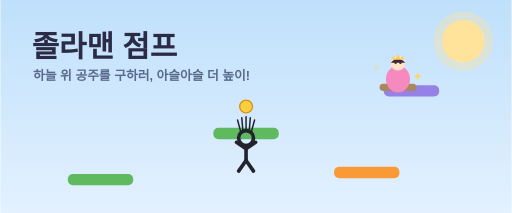
t = 0.00 s
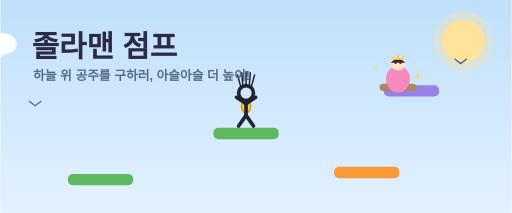
t = 1.66 s
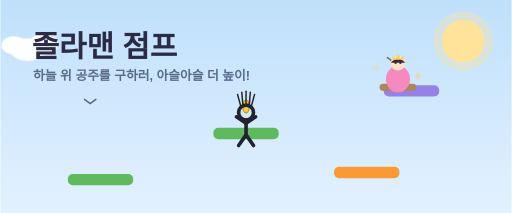
t = 3.25 s
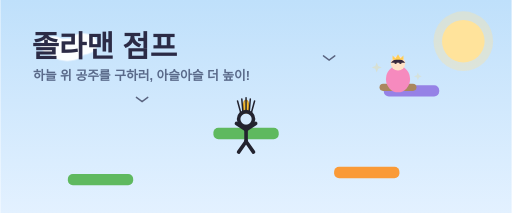
t = 4.75 s
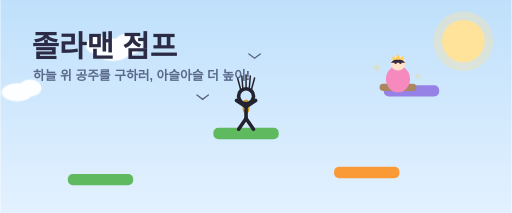
t = 6.50 s
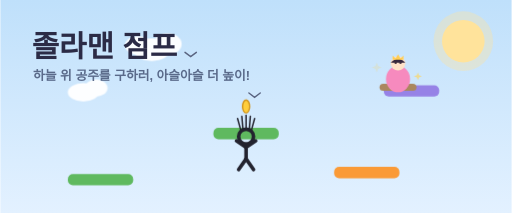
t = 8.00 s

The animated SVG that drew these frames (rendered in a browser with its animation timeline set to each time). Animation: 9 SMIL elements (animate=3,animateTransform=6); frames cover the first 8.00 s, repeats indefinitely.

<svg xmlns="http://www.w3.org/2000/svg" viewBox="0 0 720 300" width="720" height="300" font-family="'Apple SD Gothic Neo','Malgun Gothic',sans-serif">
  <!-- 하늘 -->
  <defs>
    <linearGradient id="sky" x1="0" y1="0" x2="0" y2="1">
      <stop offset="0" stop-color="#bfe0fb"/>
      <stop offset="1" stop-color="#e3f1ff"/>
    </linearGradient>
  </defs>
  <rect width="720" height="300" fill="url(#sky)"/>

  <!-- 해 -->
  <circle cx="652" cy="58" r="30" fill="#ffe39b"/>
  <circle cx="652" cy="58" r="42" fill="#ffe39b" opacity="0.35"/>

  <!-- 구름 (흐름) -->
  <g fill="#ffffff" opacity="0.95">
    <g>
      <ellipse cx="0" cy="70" rx="26" ry="16"/><ellipse cx="22" cy="62" rx="20" ry="15"/><ellipse cx="-20" cy="64" rx="18" ry="13"/>
      <animateTransform attributeName="transform" type="translate" from="-80 0" to="800 0" dur="24s" repeatCount="indefinite"/>
    </g>
    <g>
      <ellipse cx="0" cy="130" rx="22" ry="13"/><ellipse cx="18" cy="124" rx="16" ry="12"/>
      <animateTransform attributeName="transform" type="translate" from="-380 0" to="800 0" dur="19s" repeatCount="indefinite"/>
    </g>
    <g>
      <ellipse cx="0" cy="40" rx="20" ry="12"/><ellipse cx="16" cy="34" rx="14" ry="11"/>
      <animateTransform attributeName="transform" type="translate" from="-620 0" to="800 0" dur="30s" repeatCount="indefinite"/>
    </g>
  </g>

  <!-- 새 -->
  <g stroke="#5a6480" stroke-width="2" fill="none" stroke-linecap="round">
    <path d="M0,-4 L8,2 L16,-4">
      <animateTransform attributeName="transform" type="translate" from="740 90" to="-40 70" dur="13s" repeatCount="indefinite"/>
    </path>
    <path d="M0,-4 L8,2 L16,-4">
      <animateTransform attributeName="transform" type="translate" from="-40 150" to="740 120" dur="16s" repeatCount="indefinite"/>
    </path>
  </g>

  <!-- 발판들 -->
  <g>
    <rect x="95"  y="245" width="92" height="16" rx="7" fill="#5fb95f"/>
    <rect x="470" y="235" width="92" height="16" rx="7" fill="#fa9a37"/> <!-- 트램펄린색 -->
    <rect x="300" y="180" width="92" height="16" rx="7" fill="#5fb95f"/>
    <rect x="540" y="120" width="78" height="16" rx="7" fill="#9682e6"/> <!-- 움직이는색 -->
  </g>

  <!-- 코인 (반짝 회전) -->
  <g transform="translate(346,150)">
    <ellipse cx="0" cy="0" rx="9" ry="9" fill="#ffce3c" stroke="#d2961e" stroke-width="2">
      <animate attributeName="rx" values="9;2;9" dur="1.4s" repeatCount="indefinite"/>
    </ellipse>
  </g>

  <!-- 졸라맨 (통통 점프) -->
  <g transform="translate(346,214)">
    <g>
      <animateTransform attributeName="transform" type="translate" values="0 0; 0 -64; 0 4" keyTimes="0;0.5;1" dur="1.15s" calcMode="spline" keySplines="0.18 0 0.3 1; 0.7 0 0.85 1" repeatCount="indefinite"/>
      <g stroke="#23232f" stroke-width="3.4" fill="none" stroke-linecap="round" transform="scale(1.5)">
        <!-- 머리카락 -->
        <g stroke-width="1.4">
          <path d="M-5,-19 -8,-30"/><path d="M-3,-20 -4,-32"/><path d="M0,-21 0,-33"/><path d="M3,-20 4,-32"/><path d="M5,-19 8,-30"/>
        </g>
        <!-- 머리 -->
        <circle cx="0" cy="-13" r="7"/>
        <!-- 몸 -->
        <path d="M0,-6 L0,8"/>
        <!-- 팔 -->
        <path d="M0,-3 L-9,-9"/><path d="M0,-3 L9,-9"/>
        <!-- 다리 -->
        <path d="M0,8 L-7,18"/><path d="M0,8 L7,18"/>
      </g>
    </g>
  </g>

  <!-- 공주 (오른쪽 위, 반짝) -->
  <g transform="translate(560,96)">
    <rect x="-26" y="22" width="52" height="10" rx="5" fill="#aa875f"/>
    <g transform="scale(0.85)">
      <ellipse cx="0" cy="18" rx="20" ry="22" fill="#f68abe"/>
      <circle cx="0" cy="-8" r="12" fill="#ffe2c8"/>
      <path d="M-12,-9 Q0,-22 12,-9" fill="#36293f"/>
      <circle cx="-4" cy="-9" r="2" fill="#3c2d3c"/><circle cx="4" cy="-9" r="2" fill="#3c2d3c"/>
      <path d="M-9,-14 L-9,-21 L-4,-16 L0,-23 L4,-16 L9,-21 L9,-14 Z" fill="#ffce54"/>
    </g>
    <g fill="#ffd45a">
      <path d="M-30,-8 l2,5 l5,2 l-5,2 l-2,5 l-2,-5 l-5,-2 l5,-2 z">
        <animate attributeName="opacity" values="0.2;1;0.2" dur="1.6s" repeatCount="indefinite"/>
      </path>
      <path d="M28,6 l1.5,4 l4,1.5 l-4,1.5 l-1.5,4 l-1.5,-4 l-4,-1.5 l4,-1.5 z">
        <animate attributeName="opacity" values="1;0.2;1" dur="1.9s" repeatCount="indefinite"/>
      </path>
    </g>
  </g>

  <!-- 제목 -->
  <text x="44" y="80" font-size="42" font-weight="800" fill="#2b2b46">졸라맨 점프</text>
  <text x="46" y="112" font-size="18" font-weight="600" fill="#5a6a8a">하늘 위 공주를 구하러, 아슬아슬 더 높이!</text>
</svg>
